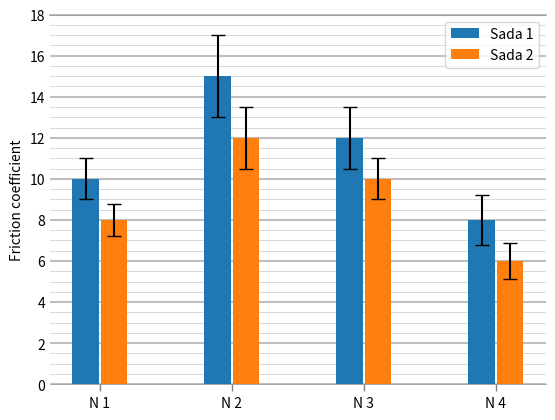

This chart was generated by the following Python code:
import matplotlib.pyplot as plt
from matplotlib.ticker import AutoMinorLocator
import numpy as np

# Názvy položek
names = ['N 1', 'N 2', 'N 3', 'N 4']

colors = ['tab:blue', 'tab:orange', 'limegreen', 'red', 'aqua', 'magenta']

# Hodnoty pro první sadu dat
bar_values1 = [10, 15, 12, 8]

# Standardní odchylky pro první sadu dat
std1 = [1, 2, 1.5, 1.2]

# Hodnoty pro druhou sadu dat
bar_values2 = [8, 12, 10, 6]

# Standardní odchylky pro druhou sadu dat
std2 = [0.8, 1.5, 1, 0.9]

# Indexy pro sloupce


# Šířka sloupců
bar_width = 0.3  # Upravte šířku sloupců podle potřeby
column_spacing = 1.5  # Upravte škálování sloupců podle potřeby
bar_spacing = 0.025  # Upravte mezeru mezi sloupci podle potřeby

# Vytvoření sloupcového grafu s mezerou
indexes = np.arange(0, len(names) * column_spacing, column_spacing)

plt.bar(indexes - (bar_width + bar_spacing) / 2, bar_values1, bar_width, label='Sada 1', yerr=std1, capsize=5,
        color=colors[0], zorder=4)
plt.bar(indexes + (bar_width + bar_spacing) / 2, bar_values2, bar_width, label='Sada 2', yerr=std2, capsize=5,
        color=colors[1], zorder=4)

plt.gca().yaxis.set_minor_locator(AutoMinorLocator())

for axis in ['bottom', 'left', 'right']:
    plt.gca().spines[axis].set_linewidth(0.5)
    plt.gca().spines[axis].set_color('gray')

plt.gca().spines['top'].set_linewidth(1.5)
plt.gca().spines['top'].set_color('gray')
plt.gca().spines['top'].set_alpha(0.5)

plt.gca().tick_params(axis='x', which='major', direction='out', width=1, length=5, zorder=5, color="gray")
plt.gca().tick_params(axis='y', which='both', length=0)

for axis in ['left', 'right']:
    plt.gca().spines[axis].set_visible(False)

# Nastavení gridu pro major a minor ticks
plt.grid(axis='y', which='major', linestyle='-', linewidth='1.5', color='gray', alpha=0.5)
plt.grid(axis='y', which='minor', linestyle='-', linewidth='0.75', color='lightgray', alpha=0.8)

if plt.gca().get_ylim()[1] % plt.gca().get_yticks()[-1] != 0:
    step_ticks_y = np.mean(np.diff(plt.gca().get_yticks()))
    y_max = np.ceil(plt.gca().get_ylim()[1] / step_ticks_y) * step_ticks_y
    plt.gca().set_ylim(plt.gca().get_ylim()[0], y_max)


# Nastavení popisků os a titulku
plt.ylabel('Friction coefficient')

plt.xticks(indexes, names)
plt.legend()

# Zobrazení grafu
plt.show()
